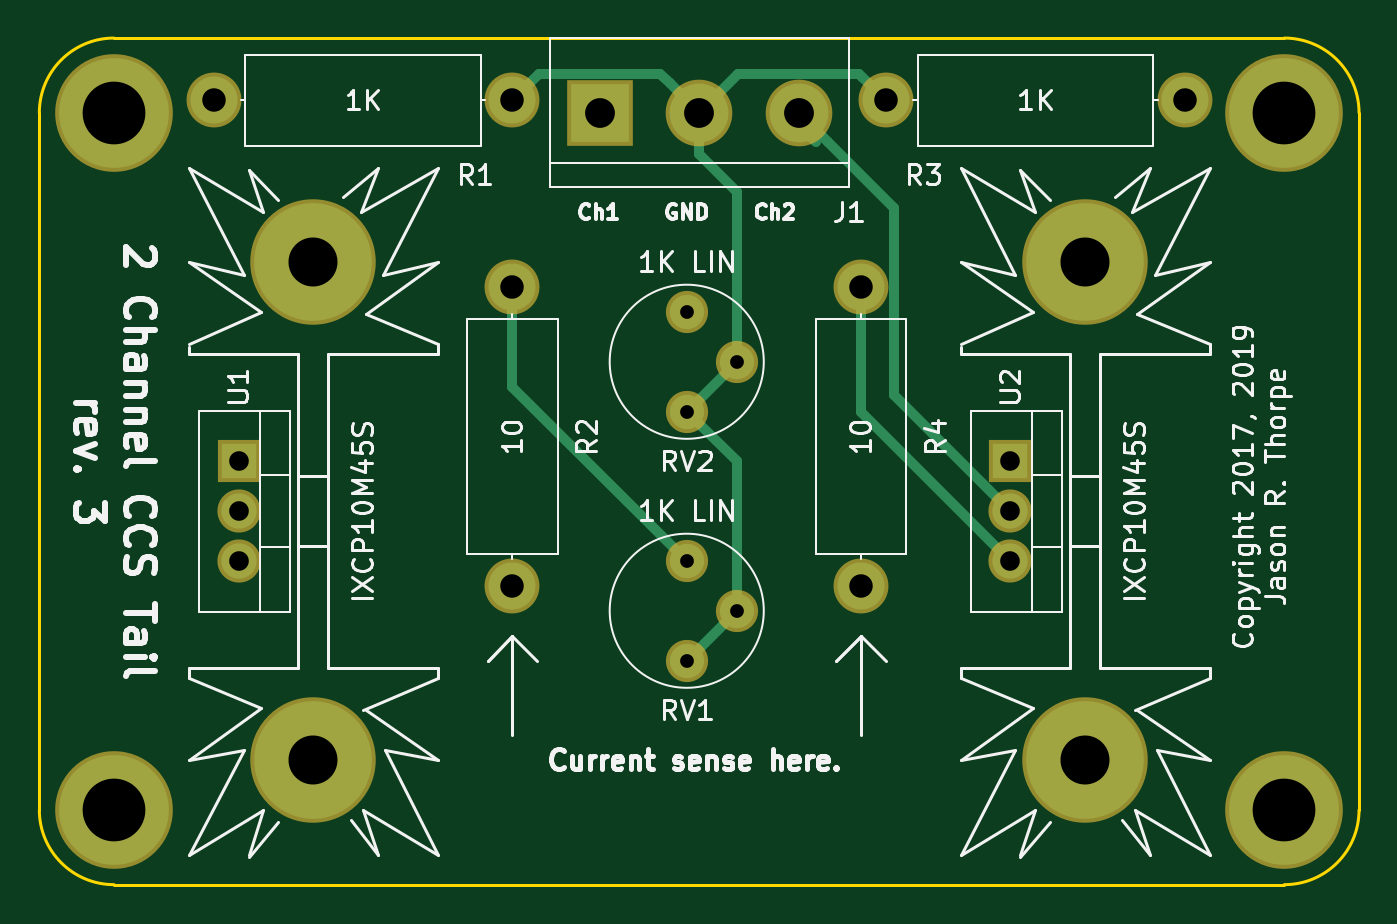
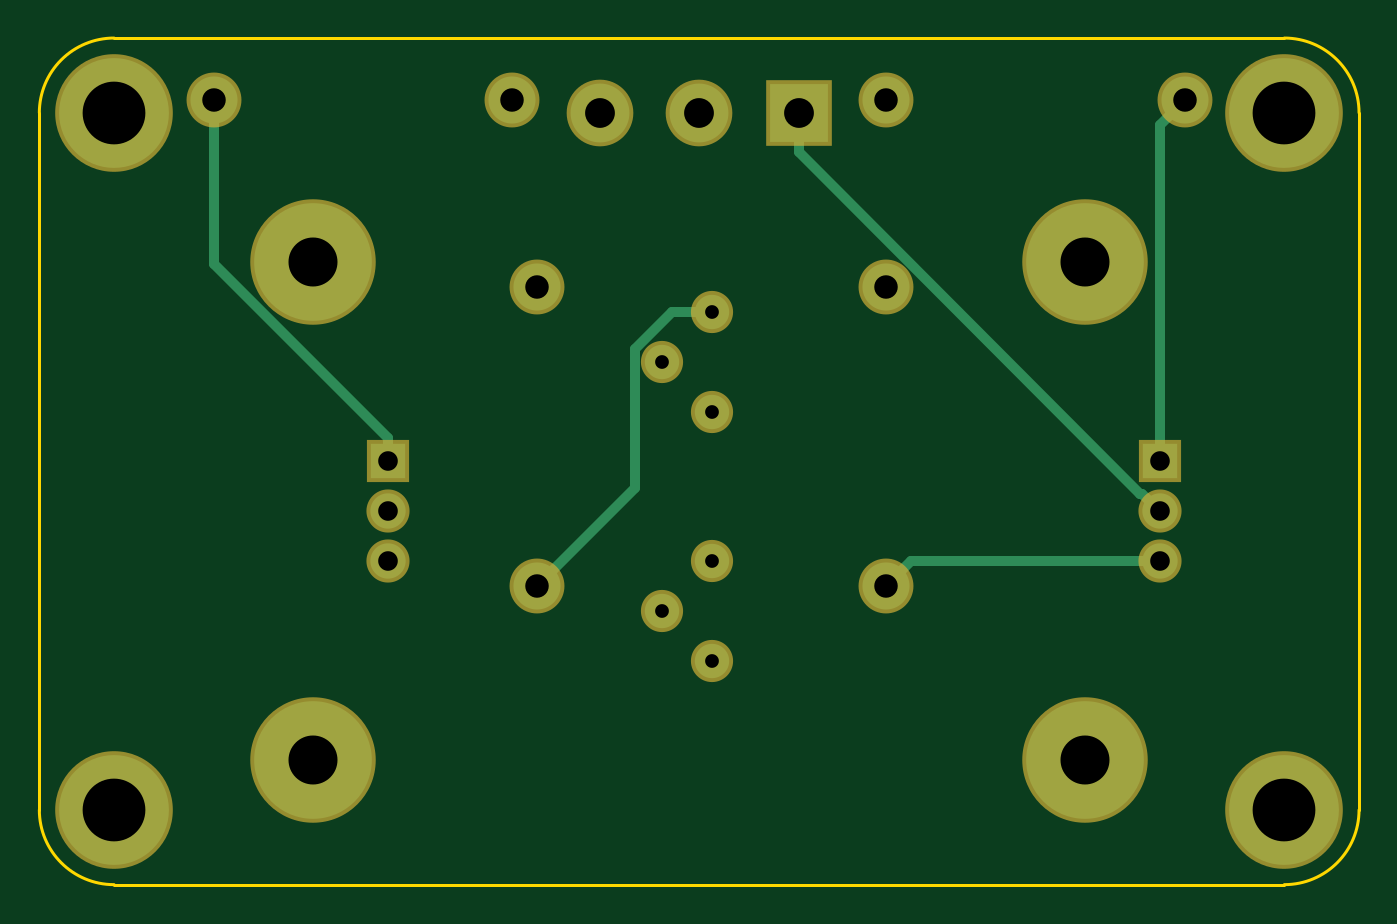
Circuit board: 8 layer files. Board 67.3 x 43.2 mm.
- bottom_copper: CCS_Tail_x2-B_Cu.gbr (2501 bytes)
- bottom_mask: CCS_Tail_x2-B_Mask.gbr (1603 bytes)
- outline: CCS_Tail_x2-Edge_Cuts.gbr (1047 bytes)
- top_copper: CCS_Tail_x2-F_Cu.gbr (2898 bytes)
- top_mask: CCS_Tail_x2-F_Mask.gbr (1603 bytes)
- top_silk: CCS_Tail_x2-F_SilkS.gbr (43629 bytes)
- drill: CCS_Tail_x2-NPTH.drl (306 bytes)
- drill: CCS_Tail_x2-PTH.drl (723 bytes)

=== bottom_copper: CCS_Tail_x2-B_Cu.gbr ===
G04 #@! TF.GenerationSoftware,KiCad,Pcbnew,(5.1.4-0-10_14)*
G04 #@! TF.CreationDate,2019-09-24T17:45:29-07:00*
G04 #@! TF.ProjectId,CCS_Tail_x2,4343535f-5461-4696-9c5f-78322e6b6963,3.0*
G04 #@! TF.SameCoordinates,Original*
G04 #@! TF.FileFunction,Copper,L2,Bot*
G04 #@! TF.FilePolarity,Positive*
%FSLAX46Y46*%
G04 Gerber Fmt 4.6, Leading zero omitted, Abs format (unit mm)*
G04 Created by KiCad (PCBNEW (5.1.4-0-10_14)) date 2019-09-24 17:45:29*
%MOMM*%
%LPD*%
G04 APERTURE LIST*
%ADD10R,3.000000X3.000000*%
%ADD11C,3.000000*%
%ADD12C,5.600000*%
%ADD13C,1.750000*%
%ADD14C,5.999480*%
%ADD15R,1.800000X1.800000*%
%ADD16O,1.800000X1.800000*%
%ADD17C,2.400000*%
%ADD18O,2.400000X2.400000*%
%ADD19C,0.500000*%
G04 APERTURE END LIST*
D10*
X141605000Y-93980000D03*
D11*
X146685000Y-93980000D03*
X151765000Y-93980000D03*
D12*
X116840000Y-129540000D03*
X176530000Y-129540000D03*
X176530000Y-93980000D03*
X116840000Y-93980000D03*
D13*
X146050000Y-104140000D03*
X148590000Y-106680000D03*
X146050000Y-109220000D03*
X146050000Y-116840000D03*
X148590000Y-119380000D03*
X146050000Y-121920000D03*
D14*
X127000000Y-101600000D03*
X127000000Y-127000000D03*
D15*
X123190000Y-111760000D03*
D16*
X123190000Y-114300000D03*
X123190000Y-116840000D03*
D15*
X162560000Y-111760000D03*
D16*
X162560000Y-114300000D03*
X162560000Y-116840000D03*
D17*
X121920000Y-93345000D03*
D18*
X137160000Y-93345000D03*
D17*
X137160000Y-118110000D03*
D18*
X137160000Y-102870000D03*
D17*
X171450000Y-93345000D03*
D18*
X156210000Y-93345000D03*
D17*
X154940000Y-102870000D03*
D18*
X154940000Y-118110000D03*
D14*
X166370000Y-101600000D03*
X166370000Y-127000000D03*
D19*
X141605000Y-95980000D02*
X141605000Y-93980000D01*
X124089999Y-113400001D02*
X124184999Y-113400001D01*
X124184999Y-113400001D02*
X141605000Y-95980000D01*
X123190000Y-114300000D02*
X124089999Y-113400001D01*
X147287436Y-104140000D02*
X146050000Y-104140000D01*
X148085002Y-104140000D02*
X147287436Y-104140000D01*
X149965001Y-106019999D02*
X148085002Y-104140000D01*
X149965001Y-113135001D02*
X149965001Y-106019999D01*
X154940000Y-118110000D02*
X149965001Y-113135001D01*
X123190000Y-94615000D02*
X121920000Y-93345000D01*
X123190000Y-111760000D02*
X123190000Y-94615000D01*
X135890000Y-116840000D02*
X137160000Y-118110000D01*
X123190000Y-116840000D02*
X135890000Y-116840000D01*
X171450000Y-101699618D02*
X171450000Y-95042056D01*
X162560000Y-110589618D02*
X171450000Y-101699618D01*
X171450000Y-95042056D02*
X171450000Y-93345000D01*
X162560000Y-111760000D02*
X162560000Y-110589618D01*
M02*

=== bottom_mask: CCS_Tail_x2-B_Mask.gbr ===
G04 #@! TF.GenerationSoftware,KiCad,Pcbnew,(5.1.4-0-10_14)*
G04 #@! TF.CreationDate,2019-09-24T17:45:29-07:00*
G04 #@! TF.ProjectId,CCS_Tail_x2,4343535f-5461-4696-9c5f-78322e6b6963,3.0*
G04 #@! TF.SameCoordinates,Original*
G04 #@! TF.FileFunction,Soldermask,Bot*
G04 #@! TF.FilePolarity,Negative*
%FSLAX46Y46*%
G04 Gerber Fmt 4.6, Leading zero omitted, Abs format (unit mm)*
G04 Created by KiCad (PCBNEW (5.1.4-0-10_14)) date 2019-09-24 17:45:29*
%MOMM*%
%LPD*%
G04 APERTURE LIST*
%ADD10R,3.400000X3.400000*%
%ADD11C,3.400000*%
%ADD12C,6.000000*%
%ADD13C,2.150000*%
%ADD14C,6.399480*%
%ADD15R,2.200000X2.200000*%
%ADD16O,2.200000X2.200000*%
%ADD17C,2.800000*%
%ADD18O,2.800000X2.800000*%
G04 APERTURE END LIST*
D10*
X141605000Y-93980000D03*
D11*
X146685000Y-93980000D03*
X151765000Y-93980000D03*
D12*
X116840000Y-129540000D03*
X176530000Y-129540000D03*
X176530000Y-93980000D03*
X116840000Y-93980000D03*
D13*
X146050000Y-104140000D03*
X148590000Y-106680000D03*
X146050000Y-109220000D03*
X146050000Y-116840000D03*
X148590000Y-119380000D03*
X146050000Y-121920000D03*
D14*
X127000000Y-101600000D03*
X127000000Y-127000000D03*
D15*
X123190000Y-111760000D03*
D16*
X123190000Y-114300000D03*
X123190000Y-116840000D03*
D15*
X162560000Y-111760000D03*
D16*
X162560000Y-114300000D03*
X162560000Y-116840000D03*
D17*
X121920000Y-93345000D03*
D18*
X137160000Y-93345000D03*
D17*
X137160000Y-118110000D03*
D18*
X137160000Y-102870000D03*
D17*
X171450000Y-93345000D03*
D18*
X156210000Y-93345000D03*
D17*
X154940000Y-102870000D03*
D18*
X154940000Y-118110000D03*
D14*
X166370000Y-101600000D03*
X166370000Y-127000000D03*
M02*

=== outline: CCS_Tail_x2-Edge_Cuts.gbr ===
G04 #@! TF.GenerationSoftware,KiCad,Pcbnew,(5.1.4-0-10_14)*
G04 #@! TF.CreationDate,2019-09-24T17:45:29-07:00*
G04 #@! TF.ProjectId,CCS_Tail_x2,4343535f-5461-4696-9c5f-78322e6b6963,3.0*
G04 #@! TF.SameCoordinates,Original*
G04 #@! TF.FileFunction,Profile,NP*
%FSLAX46Y46*%
G04 Gerber Fmt 4.6, Leading zero omitted, Abs format (unit mm)*
G04 Created by KiCad (PCBNEW (5.1.4-0-10_14)) date 2019-09-24 17:45:29*
%MOMM*%
%LPD*%
G04 APERTURE LIST*
%ADD10C,0.150000*%
G04 APERTURE END LIST*
D10*
X113030000Y-129540000D02*
X113030000Y-93980000D01*
X180340000Y-95250000D02*
X180340000Y-93980000D01*
X180340000Y-129540000D02*
X180340000Y-95250000D01*
X116840000Y-133350000D02*
X176530000Y-133350000D01*
X116840000Y-90170000D02*
X176530000Y-90170000D01*
X116840000Y-133350000D02*
G75*
G02X113030000Y-129540000I0J3810000D01*
G01*
X180340000Y-129540000D02*
G75*
G02X176530000Y-133350000I-3810000J0D01*
G01*
X176530000Y-90170000D02*
G75*
G02X180340000Y-93980000I0J-3810000D01*
G01*
X113030000Y-93980000D02*
G75*
G02X116840000Y-90170000I3810000J0D01*
G01*
M02*

=== top_copper: CCS_Tail_x2-F_Cu.gbr ===
G04 #@! TF.GenerationSoftware,KiCad,Pcbnew,(5.1.4-0-10_14)*
G04 #@! TF.CreationDate,2019-09-24T17:45:29-07:00*
G04 #@! TF.ProjectId,CCS_Tail_x2,4343535f-5461-4696-9c5f-78322e6b6963,3.0*
G04 #@! TF.SameCoordinates,Original*
G04 #@! TF.FileFunction,Copper,L1,Top*
G04 #@! TF.FilePolarity,Positive*
%FSLAX46Y46*%
G04 Gerber Fmt 4.6, Leading zero omitted, Abs format (unit mm)*
G04 Created by KiCad (PCBNEW (5.1.4-0-10_14)) date 2019-09-24 17:45:29*
%MOMM*%
%LPD*%
G04 APERTURE LIST*
%ADD10R,3.000000X3.000000*%
%ADD11C,3.000000*%
%ADD12C,5.600000*%
%ADD13C,1.750000*%
%ADD14C,5.999480*%
%ADD15R,1.800000X1.800000*%
%ADD16O,1.800000X1.800000*%
%ADD17C,2.400000*%
%ADD18O,2.400000X2.400000*%
%ADD19C,0.500000*%
G04 APERTURE END LIST*
D10*
X141605000Y-93980000D03*
D11*
X146685000Y-93980000D03*
X151765000Y-93980000D03*
D12*
X116840000Y-129540000D03*
X176530000Y-129540000D03*
X176530000Y-93980000D03*
X116840000Y-93980000D03*
D13*
X146050000Y-104140000D03*
X148590000Y-106680000D03*
X146050000Y-109220000D03*
X146050000Y-116840000D03*
X148590000Y-119380000D03*
X146050000Y-121920000D03*
D14*
X127000000Y-101600000D03*
X127000000Y-127000000D03*
D15*
X123190000Y-111760000D03*
D16*
X123190000Y-114300000D03*
X123190000Y-116840000D03*
D15*
X162560000Y-111760000D03*
D16*
X162560000Y-114300000D03*
X162560000Y-116840000D03*
D17*
X121920000Y-93345000D03*
D18*
X137160000Y-93345000D03*
D17*
X137160000Y-118110000D03*
D18*
X137160000Y-102870000D03*
D17*
X171450000Y-93345000D03*
D18*
X156210000Y-93345000D03*
D17*
X154940000Y-102870000D03*
D18*
X154940000Y-118110000D03*
D14*
X166370000Y-101600000D03*
X166370000Y-127000000D03*
D19*
X148590000Y-106680000D02*
X146050000Y-109220000D01*
X148590000Y-111760000D02*
X148590000Y-119380000D01*
X146050000Y-109220000D02*
X148590000Y-111760000D01*
X148590000Y-119380000D02*
X146050000Y-121920000D01*
X144684999Y-91979999D02*
X145185001Y-92480001D01*
X145185001Y-92480001D02*
X146685000Y-93980000D01*
X138525001Y-91979999D02*
X144684999Y-91979999D01*
X137160000Y-93345000D02*
X138525001Y-91979999D01*
X155010001Y-92145001D02*
X156210000Y-93345000D01*
X154844999Y-91979999D02*
X155010001Y-92145001D01*
X148685001Y-91979999D02*
X154844999Y-91979999D01*
X146685000Y-93980000D02*
X148685001Y-91979999D01*
X148590000Y-105442564D02*
X148590000Y-106680000D01*
X148590000Y-98006320D02*
X148590000Y-105442564D01*
X146685000Y-96101320D02*
X148590000Y-98006320D01*
X146685000Y-93980000D02*
X146685000Y-96101320D01*
X152629999Y-95479999D02*
X151130000Y-93980000D01*
X156640001Y-108380001D02*
X156640001Y-98855001D01*
X153264999Y-95479999D02*
X151765000Y-93980000D01*
X156640001Y-98855001D02*
X153264999Y-95479999D01*
X162560000Y-114300000D02*
X156640001Y-108380001D01*
X137160000Y-107950000D02*
X146050000Y-116840000D01*
X137160000Y-102870000D02*
X137160000Y-107950000D01*
X154940000Y-109220000D02*
X154940000Y-102870000D01*
X162560000Y-116840000D02*
X154940000Y-109220000D01*
M02*

=== top_mask: CCS_Tail_x2-F_Mask.gbr ===
G04 #@! TF.GenerationSoftware,KiCad,Pcbnew,(5.1.4-0-10_14)*
G04 #@! TF.CreationDate,2019-09-24T17:45:29-07:00*
G04 #@! TF.ProjectId,CCS_Tail_x2,4343535f-5461-4696-9c5f-78322e6b6963,3.0*
G04 #@! TF.SameCoordinates,Original*
G04 #@! TF.FileFunction,Soldermask,Top*
G04 #@! TF.FilePolarity,Negative*
%FSLAX46Y46*%
G04 Gerber Fmt 4.6, Leading zero omitted, Abs format (unit mm)*
G04 Created by KiCad (PCBNEW (5.1.4-0-10_14)) date 2019-09-24 17:45:29*
%MOMM*%
%LPD*%
G04 APERTURE LIST*
%ADD10R,3.400000X3.400000*%
%ADD11C,3.400000*%
%ADD12C,6.000000*%
%ADD13C,2.150000*%
%ADD14C,6.399480*%
%ADD15R,2.200000X2.200000*%
%ADD16O,2.200000X2.200000*%
%ADD17C,2.800000*%
%ADD18O,2.800000X2.800000*%
G04 APERTURE END LIST*
D10*
X141605000Y-93980000D03*
D11*
X146685000Y-93980000D03*
X151765000Y-93980000D03*
D12*
X116840000Y-129540000D03*
X176530000Y-129540000D03*
X176530000Y-93980000D03*
X116840000Y-93980000D03*
D13*
X146050000Y-104140000D03*
X148590000Y-106680000D03*
X146050000Y-109220000D03*
X146050000Y-116840000D03*
X148590000Y-119380000D03*
X146050000Y-121920000D03*
D14*
X127000000Y-101600000D03*
X127000000Y-127000000D03*
D15*
X123190000Y-111760000D03*
D16*
X123190000Y-114300000D03*
X123190000Y-116840000D03*
D15*
X162560000Y-111760000D03*
D16*
X162560000Y-114300000D03*
X162560000Y-116840000D03*
D17*
X121920000Y-93345000D03*
D18*
X137160000Y-93345000D03*
D17*
X137160000Y-118110000D03*
D18*
X137160000Y-102870000D03*
D17*
X171450000Y-93345000D03*
D18*
X156210000Y-93345000D03*
D17*
X154940000Y-102870000D03*
D18*
X154940000Y-118110000D03*
D14*
X166370000Y-101600000D03*
X166370000Y-127000000D03*
M02*

=== top_silk: CCS_Tail_x2-F_SilkS.gbr (43629 bytes, source omitted) ===
=== drill: CCS_Tail_x2-NPTH.drl ===
M48
; DRILL file {KiCad (5.1.4-0-10_14)} date Tuesday, September 24, 2019 at 05:45:35 PM
; FORMAT={-:-/ absolute / inch / decimal}
; #@! TF.CreationDate,2019-09-24T17:45:35-07:00
; #@! TF.GenerationSoftware,Kicad,Pcbnew,(5.1.4-0-10_14)
; #@! TF.FileFunction,NonPlated,1,2,NPTH
FMAT,2
INCH
%
G90
G05
T0
M30

=== drill: CCS_Tail_x2-PTH.drl ===
M48
; DRILL file {KiCad (5.1.4-0-10_14)} date Tuesday, September 24, 2019 at 05:45:35 PM
; FORMAT={-:-/ absolute / inch / decimal}
; #@! TF.CreationDate,2019-09-24T17:45:35-07:00
; #@! TF.GenerationSoftware,Kicad,Pcbnew,(5.1.4-0-10_14)
; #@! TF.FileFunction,Plated,1,2,PTH
FMAT,2
INCH
T1C0.0276
T2C0.0394
T3C0.0472
T4C0.0598
T5C0.0984
T6C0.1260
%
G90
G05
T1
X5.75Y-4.6
X5.75Y-4.8
X5.85Y-4.7
X5.75Y-4.1
X5.75Y-4.3
X5.85Y-4.2
T2
X6.4Y-4.4
X6.4Y-4.5
X6.4Y-4.6
X4.85Y-4.4
X4.85Y-4.5
X4.85Y-4.6
T3
X6.15Y-3.675
X6.75Y-3.675
X6.1Y-4.05
X6.1Y-4.65
X5.4Y-4.05
X5.4Y-4.65
X4.8Y-3.675
X5.4Y-3.675
T4
X5.575Y-3.7
X5.775Y-3.7
X5.975Y-3.7
T5
X6.55Y-4.0
X6.55Y-5.0
X5.0Y-4.0
X5.0Y-5.0
T6
X6.95Y-5.1
X6.95Y-3.7
X4.6Y-3.7
X4.6Y-5.1
T0
M30
